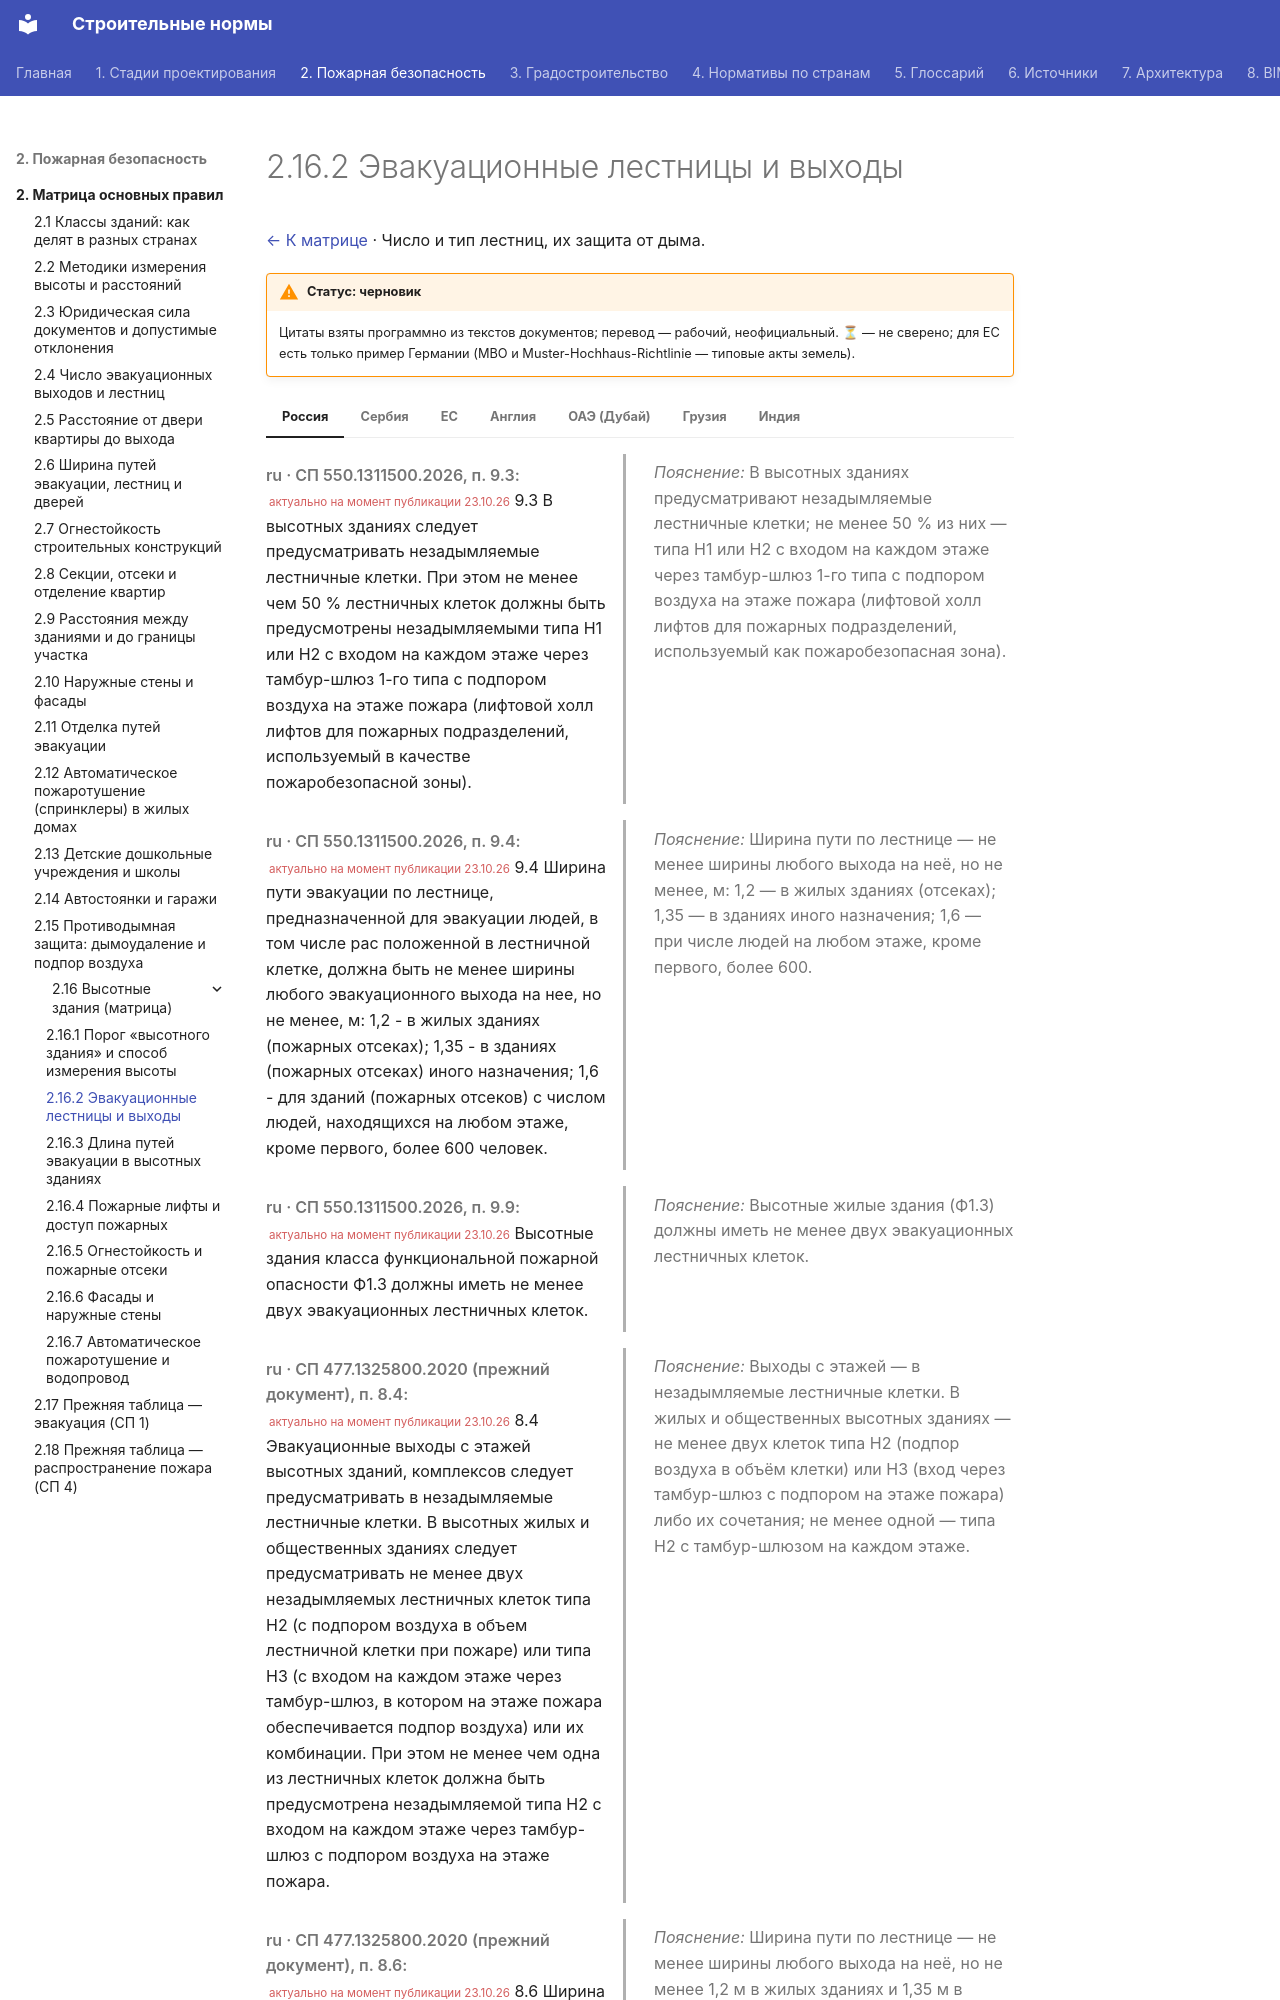

repository: kuskuznetsova-ux/building_codes · page: pozharnaya/vysotnye/lestnitsy/index.html · generator: mkdocs

# 2.16.2 Эвакуационные лестницы и выходы

[← К матрице](index.md) · Число и тип лестниц, их защита от дыма.

!!! warning "Статус: черновик"
    Цитаты взяты программно из текстов документов; перевод — рабочий, неофициальный. **⏳** — не сверено; для ЕС есть только пример Германии (МВО и Muster-Hochhaus-Richtlinie — типовые акты земель).

=== "Россия"

    <div class="pair" markdown>
    <div class="orig" markdown>

    *ru · СП 550.1311500.2026, п. 9.3:* <small class="actual">актуально на момент публикации 23.10.26</small> 9.3 В высотных зданиях следует предусматривать незадымляемые лестничные клетки. При этом не менее чем 50 % лестничных клеток должны быть предусмотрены незадымляемыми типа Н1 или Н2 с входом на каждом этаже через тамбур-шлюз 1-го типа с подпором воздуха на этаже пожара (лифтовой холл лифтов для пожарных подразделений, используемый в качестве пожаробезопасной зоны).

    </div>
    <div class="ru" markdown>

    *Пояснение:* В высотных зданиях предусматривают незадымляемые лестничные клетки; не менее 50 % из них — типа Н1 или Н2 с входом на каждом этаже через тамбур-шлюз 1-го типа с подпором воздуха на этаже пожара (лифтовой холл лифтов для пожарных подразделений, используемый как пожаробезопасная зона).

    </div>
    </div>

    <div class="pair" markdown>
    <div class="orig" markdown>

    *ru · СП 550.1311500.2026, п. 9.4:* <small class="actual">актуально на момент публикации 23.10.26</small> 9.4 Ширина пути эвакуации по лестнице, предназначенной для эвакуации людей, в том числе рас положенной в лестничной клетке, должна быть не менее ширины любого эвакуационного выхода на нее, но не менее, м: 1,2 - в жилых зданиях (пожарных отсеках); 1,35 - в зданиях (пожарных отсеках) иного назначения; 1,6 - для зданий (пожарных отсеков) с числом людей, находящихся на любом этаже, кроме первого, более 600 человек.

    </div>
    <div class="ru" markdown>

    *Пояснение:* Ширина пути по лестнице — не менее ширины любого выхода на неё, но не менее, м: 1,2 — в жилых зданиях (отсеках); 1,35 — в зданиях иного назначения; 1,6 — при числе людей на любом этаже, кроме первого, более 600.

    </div>
    </div>

    <div class="pair" markdown>
    <div class="orig" markdown>

    *ru · СП 550.1311500.2026, п. 9.9:* <small class="actual">актуально на момент публикации 23.10.26</small> Высотные здания класса функциональной пожарной опасности Ф1.3 должны иметь не менее двух эвакуационных лестничных клеток.

    </div>
    <div class="ru" markdown>

    *Пояснение:* Высотные жилые здания (Ф1.3) должны иметь не менее двух эвакуационных лестничных клеток.

    </div>
    </div>

    <div class="pair" markdown>
    <div class="orig" markdown>

    *ru · СП 477.1325800.2020 (прежний документ), п. 8.4:* <small class="actual">актуально на момент публикации 23.10.26</small> 8.4 Эвакуационные выходы с этажей высотных зданий, комплексов следует предусматривать в незадымляемые лестничные клетки. В высотных жилых и общественных зданиях следует предусматривать не менее двух незадымляемых лестничных клеток типа Н2 (с подпором воздуха в объем лестничной клетки при пожаре) или типа Н3 (с входом на каждом этаже через тамбур-шлюз, в котором на этаже пожара обеспечивается подпор воздуха) или их комбинации. При этом не менее чем одна из лестничных клеток должна быть предусмотрена незадымляемой типа Н2 с входом на каждом этаже через тамбур-шлюз с подпором воздуха на этаже пожара.

    </div>
    <div class="ru" markdown>

    *Пояснение:* Выходы с этажей — в незадымляемые лестничные клетки. В жилых и общественных высотных зданиях — не менее двух клеток типа Н2 (подпор воздуха в объём клетки) или Н3 (вход через тамбур-шлюз с подпором на этаже пожара) либо их сочетания; не менее одной — типа Н2 с тамбур-шлюзом на каждом этаже.

    </div>
    </div>

    <div class="pair" markdown>
    <div class="orig" markdown>

    *ru · СП 477.1325800.2020 (прежний документ), п. 8.6:* <small class="actual">актуально на момент публикации 23.10.26</small> 8.6 Ширина пути эвакуации по лестнице, предназначенной для эвакуации людей, в т.ч. расположенной в лестничной клетке, должна быть не менее ширины любого эвакуационного выхода на нее, но не менее, м: 1,2 - в жилых зданиях; 1,35 - в зданиях иного назначения.

    </div>
    <div class="ru" markdown>

    *Пояснение:* Ширина пути по лестнице — не менее ширины любого выхода на неё, но не менее 1,2 м в жилых зданиях и 1,35 м в зданиях иного назначения.

    </div>
    </div>

    **Источники**

    - СП 550.1311500.2026 (приказ МЧС России от 26.02.2026 № 137, введён с 01.06.2026; текст — файл пользователя из «Гарант» на 18.05.2026, там отмечено «документ не вступил в силу»)
    - [СП 477, пп. 8.4, 8.6](https://meganorm.ru/mega_doc/norm/pravila/0/sp_477_1325800_2020_svod_pravil_zdaniya_i_kompleksy_vysotnye.html)

=== "Сербия"
